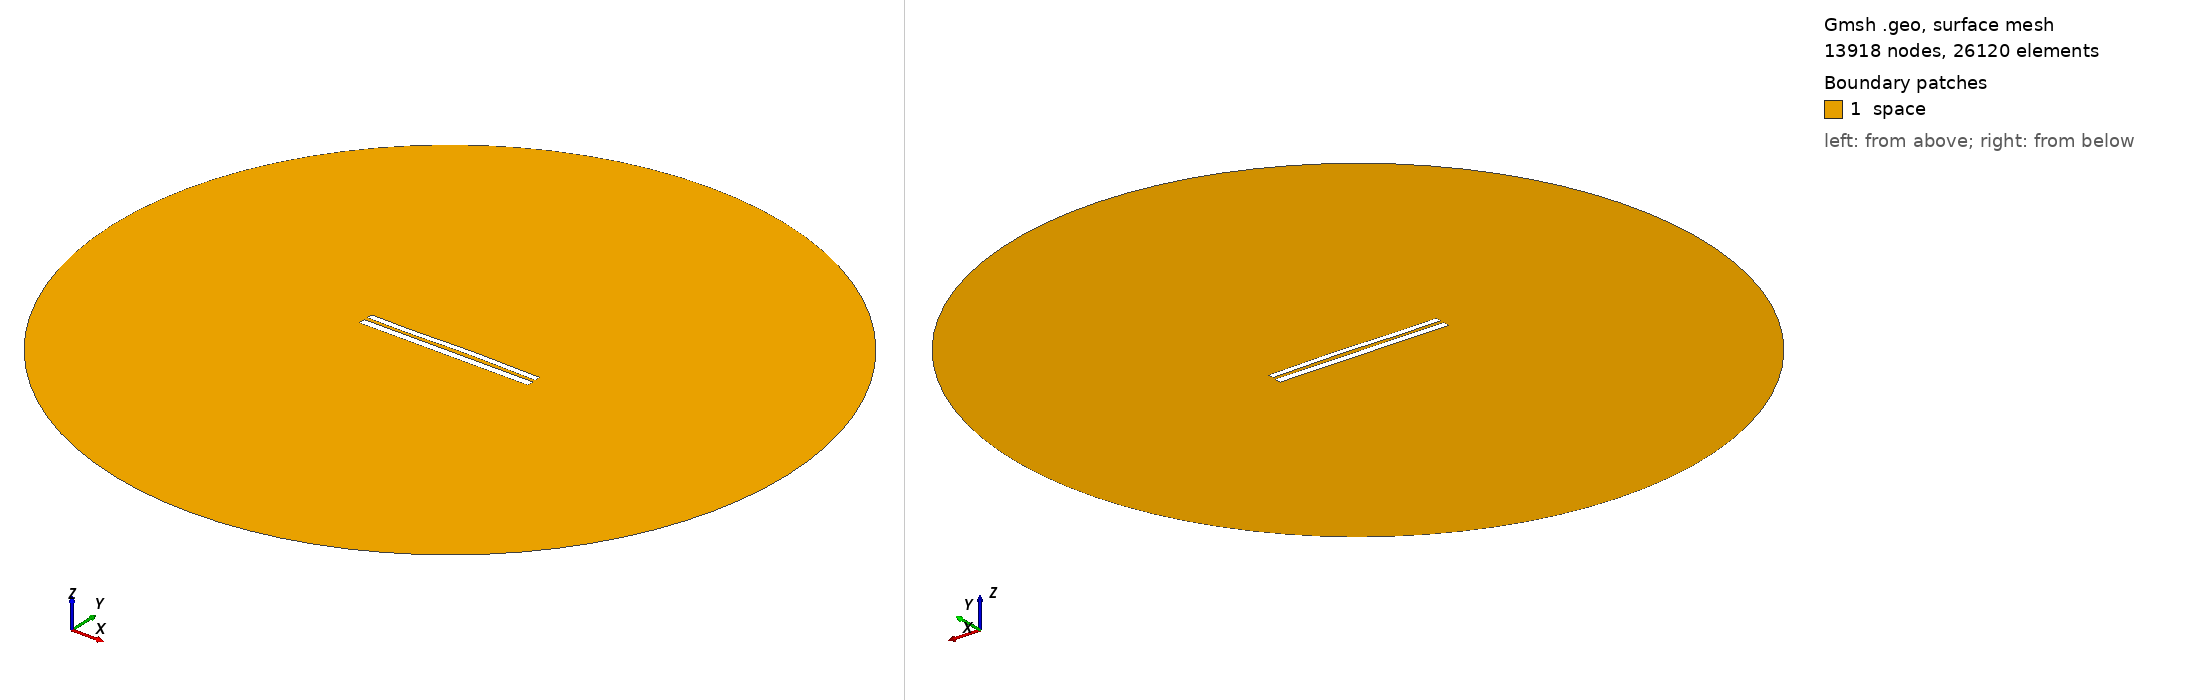

Gmsh geometry script, surface-meshed: 13918 nodes, 26120 surface elements. Boundary patches (legend numbers): 1 space. Left view from above one corner, right view from below the opposite corner. Legend entries are the model's physical surfaces. The drawing asked Gmsh for element sizes between 1% and 20% of the model's largest extent; the script's own settings can give other sizes.

=== 7977.geo (drawn) ===
//---------------------------------------
// Geometry kernel
//---------------------------------------

SetFactory("OpenCASCADE");



//---------------------------------------
// Parameters of the geometry
//---------------------------------------

// Overetch of the upper plate
overetch = 0.25;

// Distance between the plates
distance = 2.0;

// Discretization over the x axis (for the deformation)
nx = 50; 

// Length of the plate
L = 100 - overetch; 

// Number of modes
n = 4; 

// 1st mode coefficient
coeff(1) = 0.07499999999999998;
beta(1) = 0.596864 * 3.1415926535 / L;

// 2nd mode coefficient
coeff(2) = 0.15;
beta(2) = 1.49418 * 3.1415926535 / L;

// 3rd mode coefficient
coeff(3) = -0.15;
beta(3) = 2.50025 * 3.1415926535 / L;

// 4th mode coefficient
coeff(4) = -0.075;
beta(4) = 3.49999 * 3.1415926535 / L;



//---------------------------------------
// Upper plate (deformed rectangle)
//---------------------------------------

// Coordiantes of the upper plate
xmin = -50;
xmax = 50 - overetch;

// Height of the upper plate
yheight = 4 - 2 * overetch;

// Indexes of the points
UpperID[] = {};
LowerID[] = {};
LeftID[] = {};
RightID[] = {};

// Point index
p = 1;

// Horizontal edges
For i In {1:nx}
    x = xmin + (i-1)*(xmax - xmin)/(nx-1);

    y_bottom = distance / 2 + overetch;
    For j In {1:n}
        C = (Cosh(beta(j)*L) + Cos(beta(j)*L)) / (Sinh(beta(j)*L) + Sin(beta(j)*L));
        y_bottom  = y_bottom + coeff(j) * (Cosh(beta(j)*(x+50)) - Cos(beta(j)*(x+50)) - C * (Sinh(beta(j)*(x+50)) - Sin(beta(j)*(x+50))));
    EndFor

    y_top = y_bottom + yheight;

    Point(p) = {x, y_top, 0, 1.0};
    UpperID[i] = p;
    p = p + 1;

    Point(p) = {x, y_bottom, 0, 1.0};
    LowerID[i] = p;
    p = p + 1;
EndFor

// Create point lists
UpperPts[] = {}; LowerPts[] = {};
For i In {1:nx}
  UpperPts[] += {UpperID[i]};
  LowerPts[] += {LowerID[i]};
EndFor

// Build splines
Spline(1) = {UpperPts[]};
Spline(2) = {LowerPts[]};
Line(3) = {LowerPts[nx-1], UpperPts[nx-1]};
Line(4) = {LowerPts[0], UpperPts[0]};

// Build the plane surface
Curve Loop(1) = {2, 3, -1, -4};
Plane Surface(1) = {1};



//---------------------------------------
// Lower plate (rectangle)
//---------------------------------------

// Vertices
Point(1001) = {-50, -1, 0, 1.0};
Point(1002) = { 50, -1, 0, 1.0};
Point(1003) = { 50,  -5, 0, 1.0};
Point(1004) = {-50,  -5, 0, 1.0};

// Edges
Line(5) = {1001, 1002};
Line(6) = {1002, 1003};
Line(7) = {1003, 1004};
Line(8) = {1004, 1001};

// Plane surface
Line Loop(2) = {5, 6, 7, 8};
Plane Surface(2) = {2}; 



//---------------------------------------
// Outer (fictious) boundary
//---------------------------------------

// Points
Point(1005) = {0, 0, 0};       // Center
Point(1006) = {200, 0, 0};     // Start point
Point(1007) = {0, 200, 0};     // 90 degrees
Point(1008) = {-200, 0, 0};    // 180 degrees
Point(1009) = {0, -200, 0};    // 270 degrees

// Circle arcs (each needs start, center, end)
Circle(9) = {1006, 1005, 1007};
Circle(10) = {1007, 1005, 1008};
Circle(11) = {1008, 1005, 1009};
Circle(12) = {1009, 1005, 1006};

// Plane surface for the entire domain
Curve Loop(3) = {9, 10, 11, 12};
Surface(3) = {3};

// Subtract the plates from the whole domain to obtain the actual domain where we want to solve the equations
BooleanDifference{ Surface{3}; Delete; }{ Surface{1}; Surface{2}; Delete; }




//---------------------------------------
// Transfinite Lines/Curves
//---------------------------------------

// Set the number of points on the boundaries
r = 7;

// Plates
Transfinite Curve {1, 2} = 50*r Using Progression 1;
Transfinite Curve {3, 4} = 2*r Using Progression 1;
Transfinite Line {5, 7} = 50*r Using Progression 1;
Transfinite Line {6, 8} = 2*r Using Progression 1;

// Outer boundary
Transfinite Line {9, 10, 11, 12} = 20 Using Progression 1;



//---------------------------------------
// Physical groups
//---------------------------------------                

// Physical curves (boundaries)
Physical Line("force_segment", 10) = {2};
Physical Line("upper_plate", 11) = {1, 3, 4};
Physical Line("lower_plate", 12) = {5, 6, 7, 8};
Physical Line("boundary", 20) = {9, 10, 11, 12};

// Physical Surfaces
Physical Surface("space", 30) = {3};



//---------------------------------------
// 6. Generate the Mesh
//---------------------------------------

// 2D mesh generation
Mesh 2;
